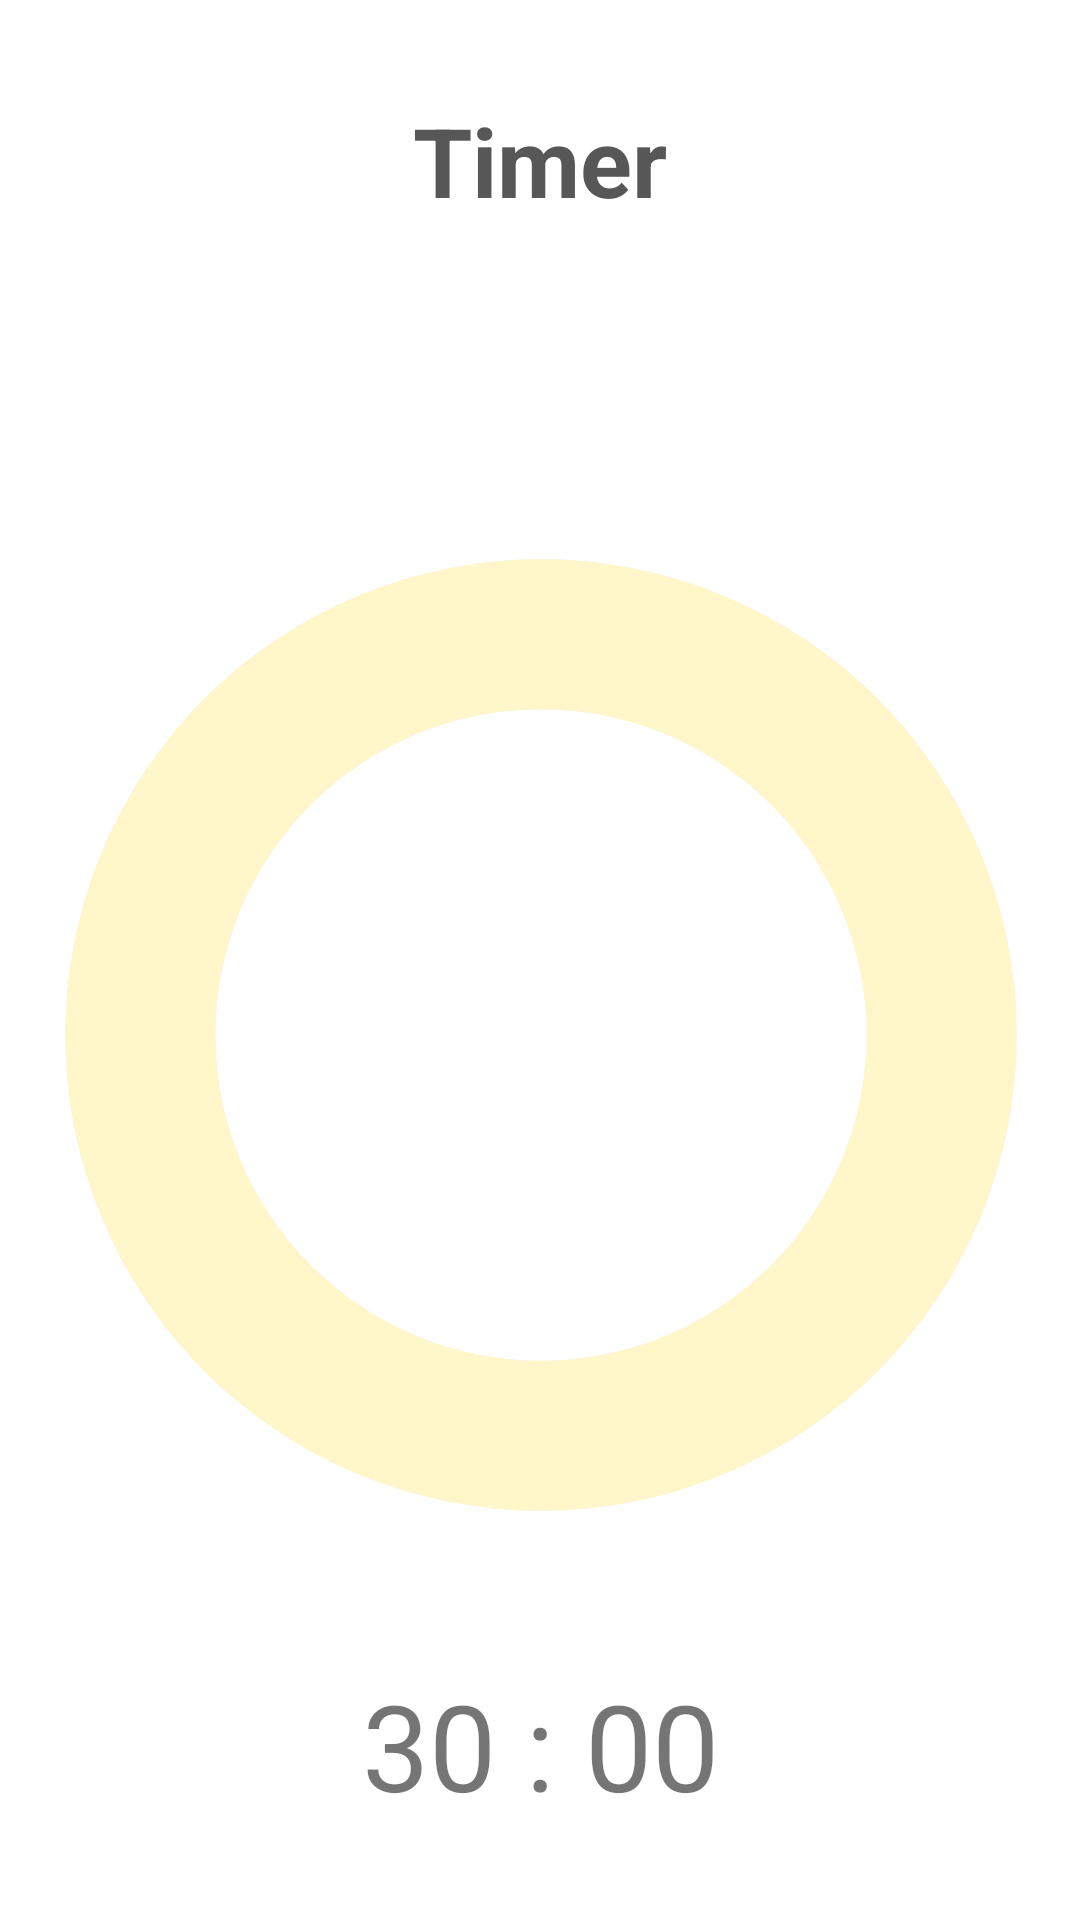

This screen was rendered from an Android layout file. Write that file and the resources it references.
<!-- AndroidManifest.xml: application theme Theme.GURU2 -->
<!-- res/layout/activity_timer.xml -->
<androidx.constraintlayout.widget.ConstraintLayout
    xmlns:android="http://schemas.android.com/apk/res/android"
    xmlns:app="http://schemas.android.com/apk/res-auto"
    xmlns:tools="http://schemas.android.com/tools"
    android:layout_width="match_parent"
    android:layout_height="match_parent"
    android:background="#FFFFFF">

    <ImageView
        android:id="@+id/backArrow"
        android:layout_width="30dp"
        android:layout_height="30dp"
        android:layout_marginStart="24dp"
        android:layout_marginTop="44dp"
        android:contentDescription="Back Arrow"
        android:src="@drawable/ic_arrow_back"
        app:layout_constraintStart_toStartOf="parent"
        app:layout_constraintTop_toTopOf="parent" />

    <TextView
        android:id="@+id/textViewTitle"
        android:layout_width="wrap_content"
        android:layout_height="wrap_content"
        android:text="Timer"
        android:textColor="#575757"
        android:textSize="32sp"
        android:textStyle="bold"
        app:layout_constraintStart_toStartOf="parent"
        app:layout_constraintEnd_toEndOf="parent"
        app:layout_constraintTop_toTopOf="parent"
        app:layout_constraintHorizontal_bias="0.5"
        android:layout_marginTop="32dp"/>

    <ProgressBar
        android:id="@+id/progressBarCircle"
        style="?android:attr/progressBarStyleHorizontal"
        android:layout_width="380dp"
        android:layout_height="380dp"
        android:layout_marginTop="80dp"
        android:background="@drawable/drawble_circle_inner"
        android:indeterminate="false"
        android:max="100"
        android:progress="100"
        android:progressDrawable="@drawable/drawble_circle_outer"
        android:rotation="-90"
        app:layout_constraintStart_toStartOf="parent"
        app:layout_constraintEnd_toEndOf="parent"
        app:layout_constraintTop_toBottomOf="@id/textViewTitle"
        app:layout_constraintBottom_toTopOf="@id/timerText"
        app:layout_constraintHorizontal_bias="0.5"
        app:layout_constraintVertical_bias="0.4"/>

    <TextView
        android:id="@+id/timerText"
        android:layout_width="wrap_content"
        android:layout_height="wrap_content"
        android:text="30 : 00"
        android:textSize="40sp"
        android:textAlignment="center"
        app:layout_constraintTop_toBottomOf="@id/progressBarCircle"
        app:layout_constraintStart_toStartOf="parent"
        app:layout_constraintEnd_toEndOf="parent"
        app:layout_constraintHorizontal_bias="0.5"
        android:layout_marginTop="20dp"/>

    
    <ImageButton
        android:id="@+id/resetButton"
        android:layout_width="80dp"
        android:layout_height="80dp"
        android:src="@drawable/timer_reset"
        android:background="@android:color/white"
        android:scaleType="centerInside"
        android:contentDescription="reset"
        app:layout_constraintTop_toBottomOf="@id/timerText"
        app:layout_constraintStart_toStartOf="parent"
        app:layout_constraintEnd_toStartOf="@id/playButton"
        app:layout_constraintHorizontal_chainStyle="spread"
        android:layout_marginTop="40dp"/>

    <ImageButton
        android:id="@+id/playButton"
        android:layout_width="80dp"
        android:layout_height="80dp"
        android:src="@drawable/timer_play"
        android:background="@android:color/white"
        android:scaleType="centerInside"
        android:contentDescription="play"
        app:layout_constraintTop_toBottomOf="@id/timerText"
        app:layout_constraintStart_toEndOf="@id/resetButton"
        app:layout_constraintEnd_toStartOf="@id/pauseButton"
        android:layout_marginTop="40dp"/>

    <ImageButton
        android:id="@+id/pauseButton"
        android:layout_width="80dp"
        android:layout_height="80dp"
        android:src="@drawable/timer_pause"
        android:background="@android:color/white"
        android:scaleType="centerInside"
        android:contentDescription="pause"
        app:layout_constraintTop_toBottomOf="@id/timerText"
        app:layout_constraintStart_toEndOf="@id/playButton"
        app:layout_constraintEnd_toEndOf="parent"
        android:layout_marginTop="40dp"/>

</androidx.constraintlayout.widget.ConstraintLayout>
<!-- resources referenced by this layout -->
<resources>
  <!-- drawable drawble_circle_inner (drawable) -->
  <?xml version="1.0" encoding="utf-8"?>
  <shape xmlns:android="http://schemas.android.com/apk/res/android"
      android:innerRadiusRatio="3.5"
      android:shape="ring"
      android:thickness="50dp"
      android:useLevel="false">
      <solid android:color="#EEEEEE"/>
  </shape>
  <!-- drawable drawble_circle_outer (drawable) -->
  <?xml version="1.0" encoding="utf-8"?>
  <shape xmlns:android="http://schemas.android.com/apk/res/android"
      android:innerRadiusRatio="3.5"
      android:shape="ring"
      android:thickness="50dp"
      android:useLevel="true">
      <solid android:color="#FFF7C9"/>
  </shape>
  <!-- drawable timer_pause: png bitmap (drawable, 5276 bytes) -->
  <!-- drawable timer_play: png bitmap (drawable, 6294 bytes) -->
  <!-- drawable timer_reset: png bitmap (drawable, 8001 bytes) -->
  <style name="Theme.GURU2" parent="Theme.MaterialComponents.DayNight.NoActionBar">
          <item name="colorPrimary">#6200EE</item>
          <item name="colorPrimaryVariant">#3700B3</item>
          <item name="colorOnPrimary">#FFFFFF</item>
          <item name="colorSecondary">#03DAC6</item>
          <item name="colorSecondaryVariant">#018786</item>
          <item name="colorOnSecondary">#000000</item>
          <item name="android:windowBackground">#FFFFFF</item>
  
          
          <item name="android:buttonStyle">@style/MyRoundedButton</item>
      </style>
  <style name="MyRoundedButton" parent="@android:style/Widget.Button">
          
          <item name="android:background">@drawable/rounded_border_white</item>
          
          <item name="android:foreground">?attr/selectableItemBackground</item>
          
          <item name="android:textColor">#9E9E9E</item>
      </style>
  <!-- drawable rounded_border_white (drawable) -->
  <shape xmlns:android="http://schemas.android.com/apk/res/android">
      <solid android:color="#FFFFFF" /> 
      <corners android:radius="16dp" /> 
      <stroke android:width="2dp" android:color="#B0BEC5" /> 
  </shape>
</resources>
